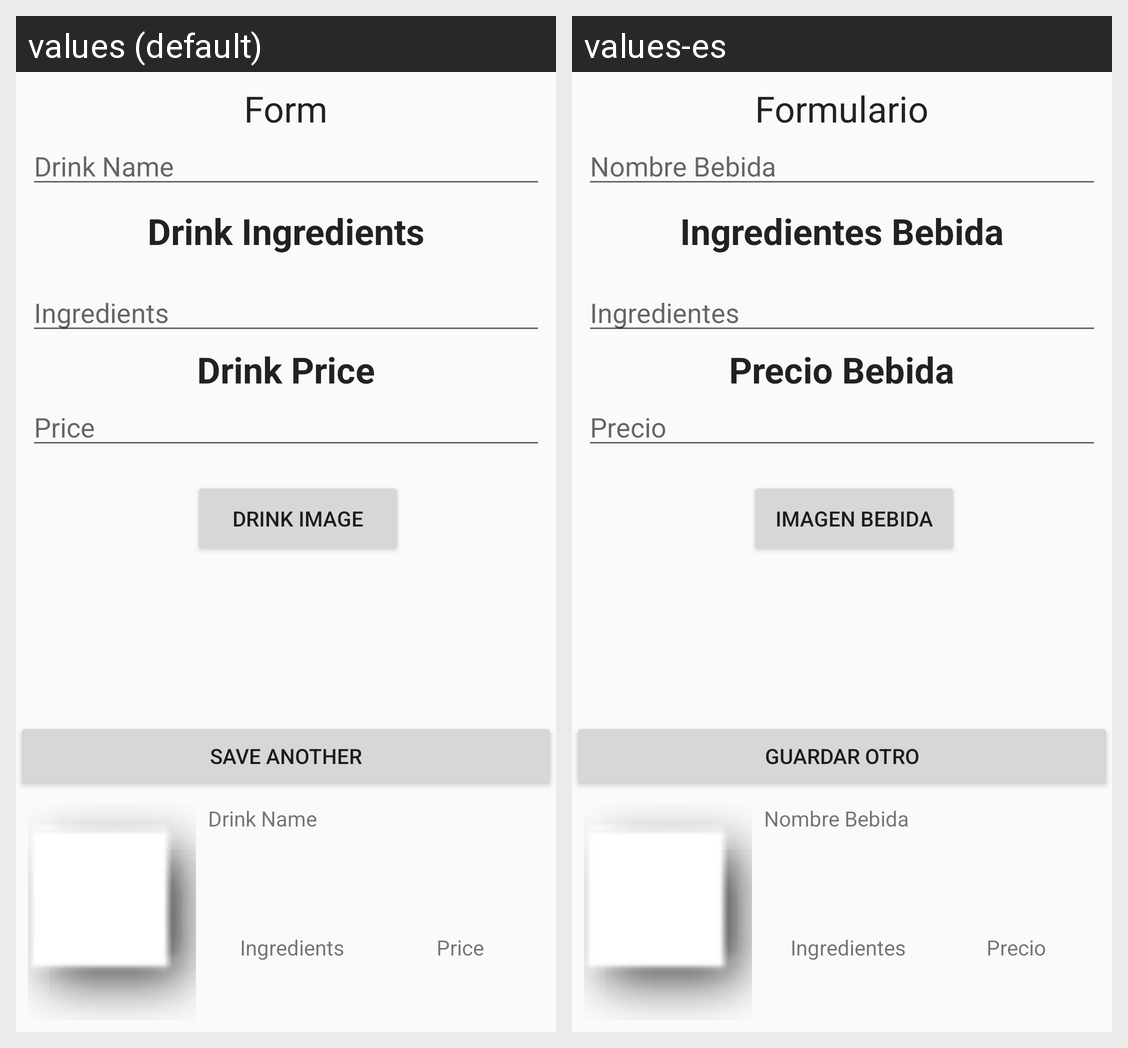

Translations of the strings shown on this Android screen, per locale in the grid:
Android screen res/layout/activity_drinks.xml rendered under 2 locales, left to right: values (default), values-es. Device: Nexus 5 (rendered at 1080×1920; each locale shown at half size, 540×960, under a caption strip naming it); theme AppTheme.
Strings drawn on this screen, with the default value and each locale's value (text and hints the layout hard-codes, and strings that could not be matched under every locale, appear in the picture but are not listed):

drink
  values: Drink Name
  values-es: Nombre Bebida

form
  values: Form
  values-es: Formulario

drink_image
  values: Drink Image
  values-es: Imagen Bebida

price
  values: Price
  values-es: Precio

ingredients
  values: Ingredients
  values-es: Ingredientes

drink_price
  values: Drink Price
  values-es: Precio Bebida

drink_ingredients
  values: Drink Ingredients
  values-es: Ingredientes Bebida

preview_update
  values: Save Another
  values-es: Guardar Otro
